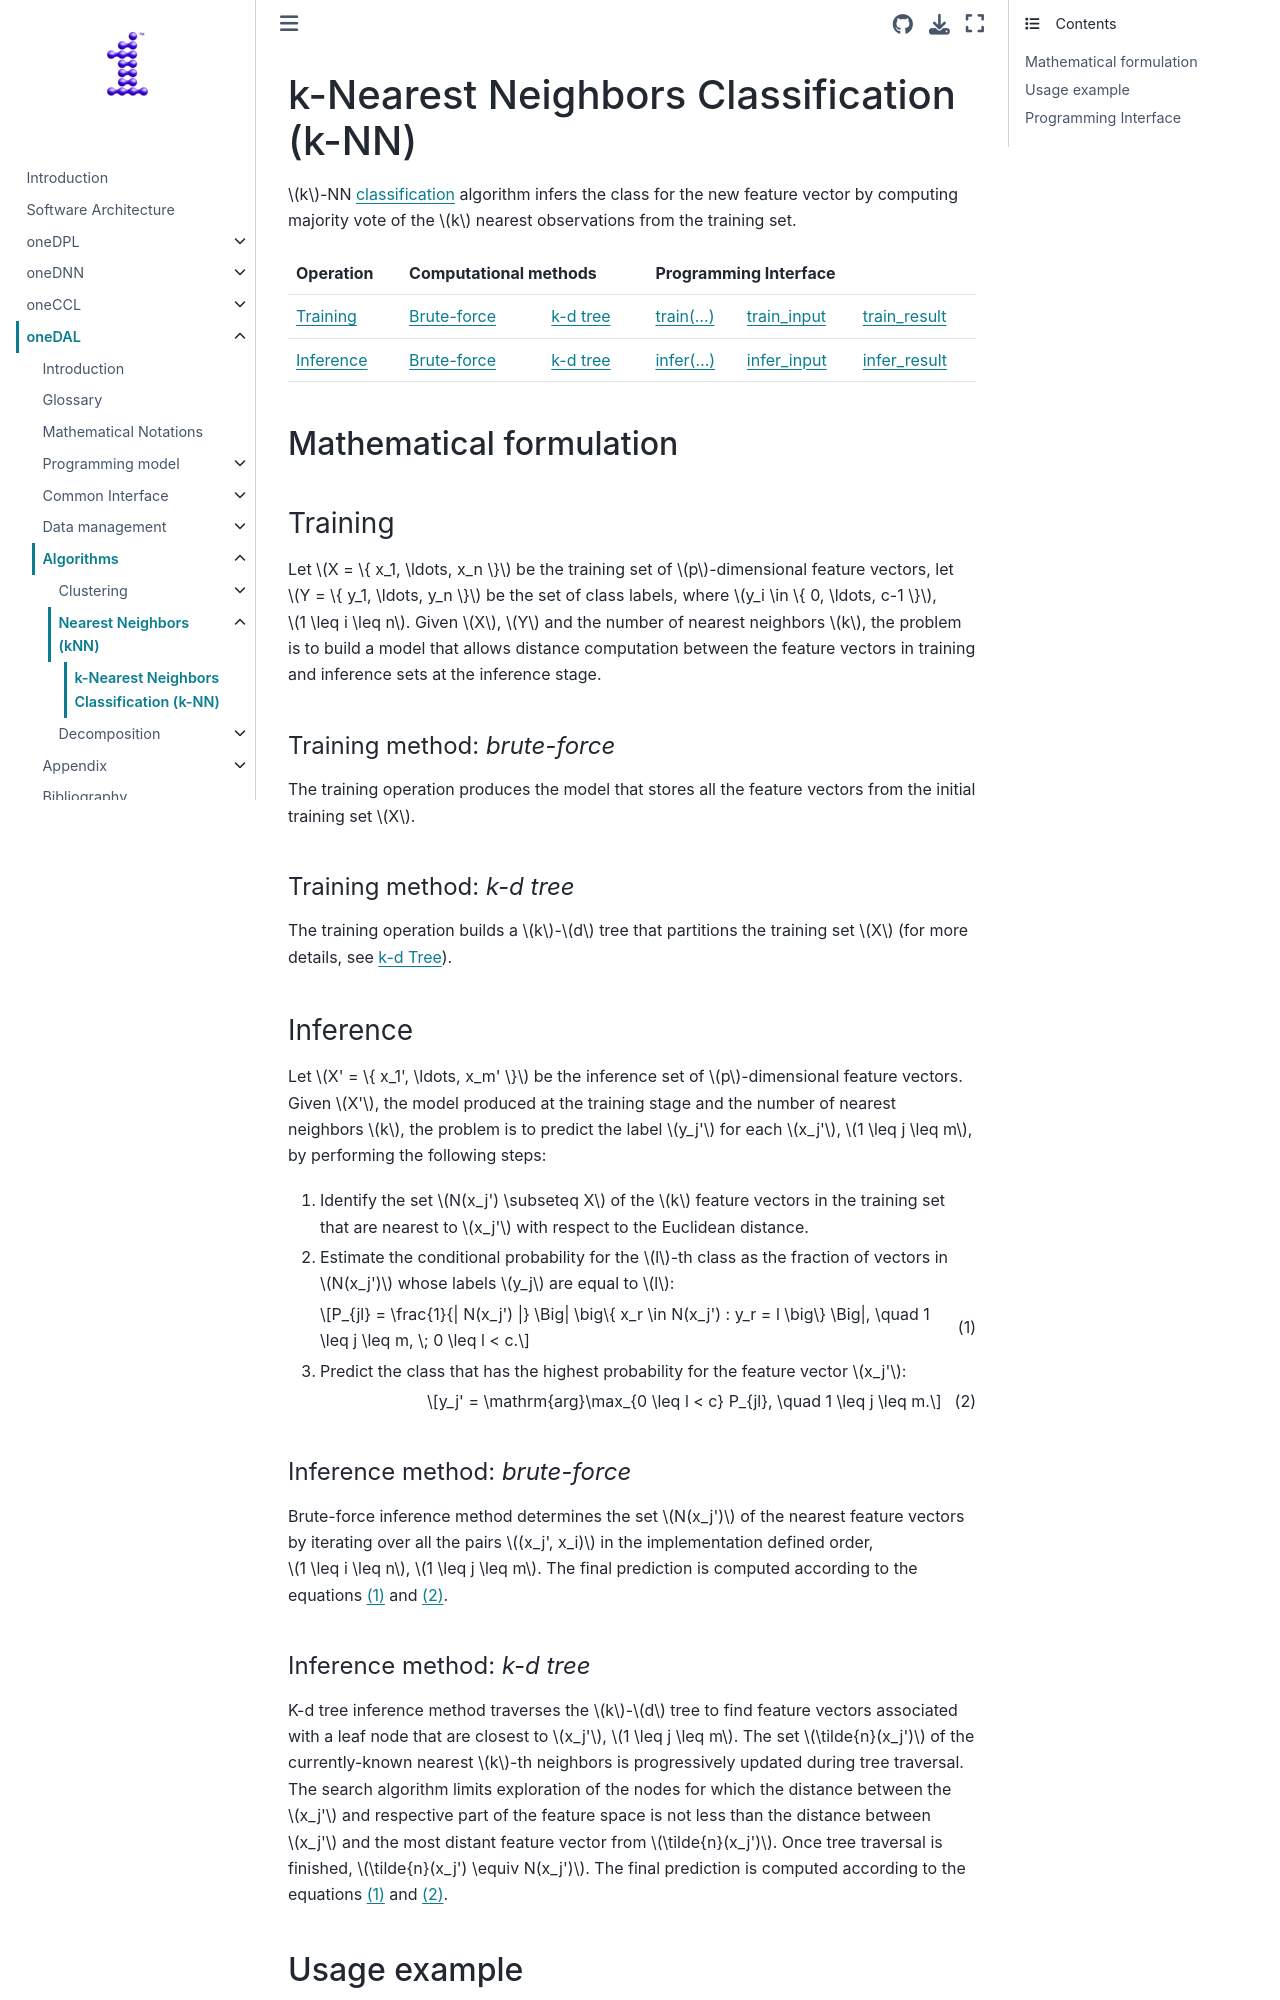

repository: uxlfoundation/oneAPI-spec · page: spec/elements/oneDAL/source/algorithms/nearest_neighbors/knn_classification.html · generator: sphinx

.. SPDX-FileCopyrightText: 2019-2020 Intel Corporation
..
.. SPDX-License-Identifier: CC-BY-4.0

.. highlight:: cpp
.. default-domain:: cpp

.. _alg_knn:

=========================================
k-Nearest Neighbors Classification (k-NN)
=========================================
:math:`k`-NN :capterm:`classification` algorithm infers the class for the new
feature vector by computing majority vote of the :math:`k` nearest observations
from the training set.


.. |t_math| replace:: `Training <knn_t_math_>`_
.. |t_brute_f| replace:: `Brute-force <knn_t_math_brute_force_>`_
.. |t_kd_tree| replace:: `k-d tree <knn_t_math_kd_tree_>`_
.. |t_input| replace:: `train_input <knn_t_api_input_>`_
.. |t_result| replace:: `train_result <knn_t_api_result_>`_
.. |t_op| replace:: `train(...) <knn_t_api_>`_
